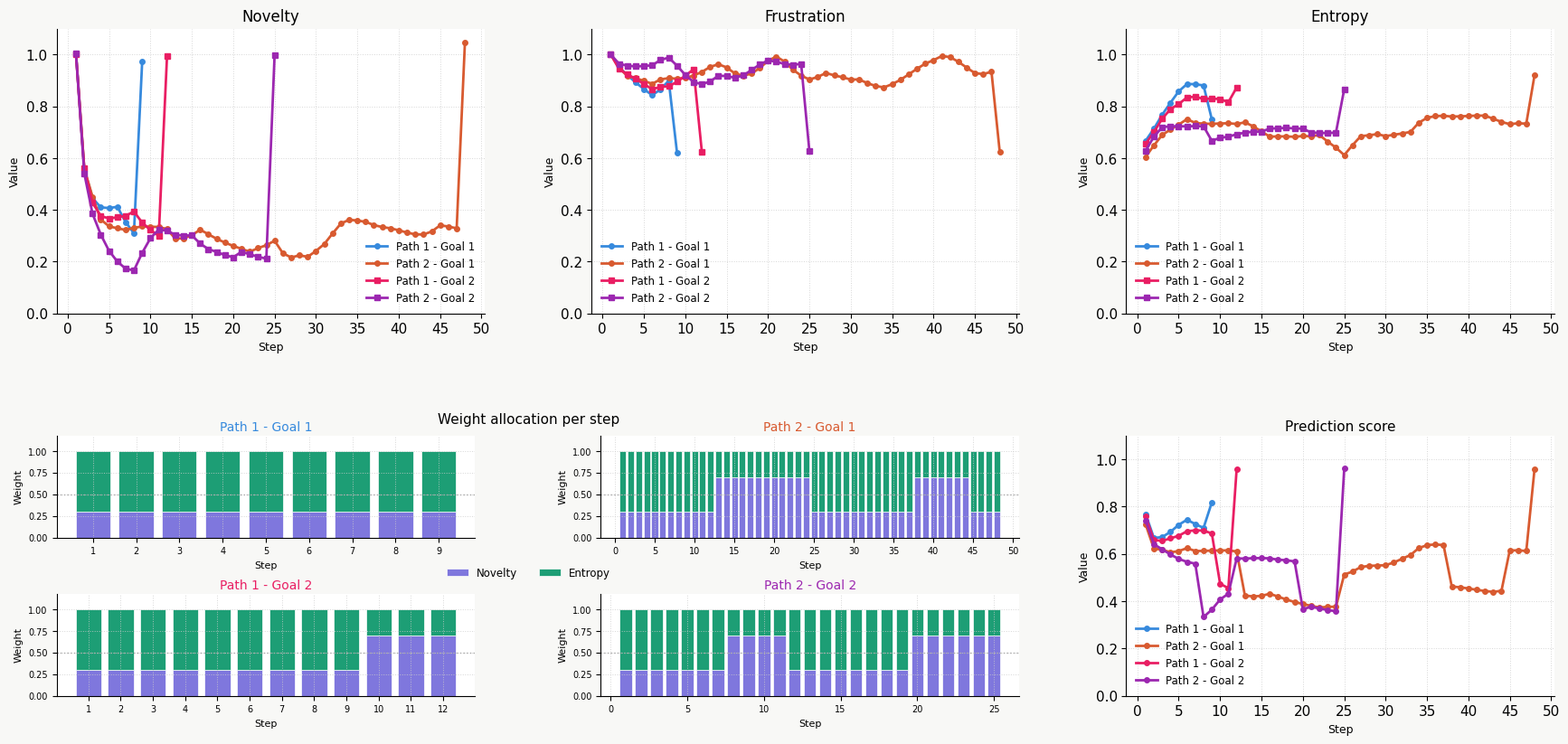

Generate this figure with matplotlib:
import numpy as np
import matplotlib.pyplot as plt
import matplotlib.patches as mpatches
from matplotlib.gridspec import GridSpec
from matplotlib.ticker import MultipleLocator
from matplotlib.lines import Line2D

path1_raw = [
    (1.004929720992887, 1.0, 0.6669401992833665, [0.33876612, 0.37078061, 0.29766648, 0.]),
    (0.5584623415794739, 0.9511204111784628, 0.7134309563891577, [0.2719773, 0.33721701, 0.3606712, 0.]),
    (0.4452177415234652, 0.920278789762731, 0.7674611488413158, [0.19168628, 0.34047377, 0.42040849, 0.]),
    (0.409714319024015, 0.8928658515449179, 0.8138923716625478, [0.12439446, 0.34381103, 0.48322634, 0.]),
    (0.4070634363533238, 0.8665639309196175, 0.8578970902646089, [0.05867355, 0.3651172, 0.54432078, 0.]),
    (0.41194774898874725, 0.8430032735403441, 0.8863014472358148, [0.00748228, 0.38627644, 0.60420343, 0.]),
    (0.3529989054448944, 0.8653760234693029, 0.8856485724320096, [0.00883253, 0.39083668, 0.60300679, 0.]),
    (0.30964973425412234, 0.8989877895839832, 0.8806467740807998, [0.01504751, 0.398719, 0.60331477, 0.]),
    (0.9738923422665492, 0.6215107373416948, 0.7499606582867637, [9.50319207e-04, 3.89268523e-01, 6.02200124e-01, 1.00000000e+00]),
]

path2_raw = [
    (1.004422928507697, 1.0, 0.6048605876633627, [0.33941795, 0.42072013, 0.2915456, 0.]),
    (0.5593723962557321, 0.9498059422320272, 0.649059446763678, [0.28097588, 0.36786476, 0.35374374, 0.]),
    (0.45058902536154144, 0.9164981090388394, 0.6891021195209961, [0.21518402, 0.32104759, 0.41973204, 0.]),
    (0.36299257185484063, 0.9087473118330849, 0.7105917572153818, [0.22966272, 0.32284759, 0.46419165, 0.]),
    (0.33628814867450674, 0.8984875798747047, 0.7292987092185981, [0.21305437, 0.31648063, 0.51720893, 0.]),
    (0.3291577521230437, 0.8870588735260114, 0.7506918728737254, [0.24140107, 0.31001272, 0.57729245, 0.]),
    (0.3224676943752106, 0.9040961955828841, 0.7359096371176774, [0.26417207, 0.26001146, 0.6040827, 0.]),
    (0.33071929501921354, 0.9089718476930573, 0.7330694204572225, [0.30152059, 0.23001172, 0.64121308, 0.]),
    (0.3360265043425753, 0.9066830250309333, 0.7323942369318667, [0.32121961, 0.19912982, 0.67167877, 0.]),
    (0.3350435471958595, 0.9092711377355395, 0.7337435848237658, [0.32703403, 0.16396933, 0.68840319, 0.]),
    (0.3340050024609091, 0.9191349518449589, 0.734748400517454, [0.33871385, 0.15327413, 0.71779222, 0.]),
    (0.3260263779888338, 0.9328010781165081, 0.7319051022458739, [0.36032905, 0.16143821, 0.73943118, 0.]),
    (0.28865989754527815, 0.9524322995703824, 0.7381415929067102, [0.32587142, 0.15346523, 0.72497797, 0.]),
    (0.29040098514774915, 0.9625688012413851, 0.7228252420614554, [0.35520197, 0.11141812, 0.70142758, 0.]),
    (0.3018755989999138, 0.950425979673155, 0.7032653078231137, [0.33594005, 0.056265, 0.65271432, 0.]),
    (0.3236588876638697, 0.9267839770822244, 0.6828860848316409, [0.33526496, 0.00700965, 0.61577498, 0.]),
    (0.30583378768216735, 0.9183060147481134, 0.6839388622908601, [0.34726293, 0.00844347, 0.61295539, 0.]),
    (0.28837059623898487, 0.9266690044622565, 0.6839018417426314, [0.34836977, 0.009998, 0.6101356, 0.]),
    (0.27366583661666244, 0.9478891625157809, 0.6822504862776972, [0.33585634, 0.00832858, 0.60969525, 0.]),
    (0.26082587031925003, 0.9758157685115771, 0.6854817087748662, [0.35152287, 0.01037259, 0.61716937, 0.]),
    (0.2495757390976564, 0.9925189967769059, 0.6843106419451441, [0.34077867, 0.00684867, 0.62055136, 0.]),
    (0.23841296152334637, 0.9726361944412486, 0.6890445902291732, [0.39604305, 0.05790476, 0.62064179, 0.]),
    (0.25229220288361104, 0.9415672791058454, 0.6638746397780264, [0.45228995, 0.11717998, 0.62548014, 0.]),
    (0.2636791290493747, 0.9188329519858324, 0.6402919396624512, [0.48105238, 0.1545897, 0.60223396, 0.]),
    (0.28079660592642136, 0.9035838512284351, 0.6117362804441536, [0.50689806, 0.19454359, 0.5749539, 0.]),
    (0.2326667760799223, 0.9135193676303169, 0.6500025587423528, [0.43961381, 0.13249765, 0.55875974, 0.]),
    (0.21613254575041327, 0.928864155146851, 0.6848042485384369, [0.37181241, 0.07366256, 0.55796839, 0.]),
    (0.22456379369381266, 0.9195315854453123, 0.6882975465232094, [0.33218734, 0.10570001, 0.50928498, 0.]),
    (0.21877376083949926, 0.9124465304687411, 0.6926393578513491, [0.32435355, 0.13063377, 0.50338939, 0.]),
    (0.2414929369127425, 0.9034275066697955, 0.6849595773428927, [0.26054786, 0.16657389, 0.47555395, 0.]),
    (0.2680197130819674, 0.9038790247559494, 0.6902172988270285, [0.19173456, 0.21238266, 0.48037111, 0.]),
    (0.30858165572793184, 0.8895705991374586, 0.6951216142179669, [0.14176773, 0.27909429, 0.47435681, 0.]),
    (0.3468658724572604, 0.878764676200335, 0.7012235449710804, [0.10571294, 0.34554753, 0.49780444, 0.]),
    (0.3618363300717583, 0.8731829088828883, 0.7364230428360867, [0.11774044, 0.40543989, 0.53007225, 0.]),
    (0.35906237204406627, 0.885727232634755, 0.7556254918165528, [0.14180407, 0.4332602, 0.55230938, 0.]),
    (0.35369527448275656, 0.9024224582983245, 0.7622203738735022, [0.18828803, 0.45955557, 0.53336943, 0.]),
    (0.341408067655921, 0.9234878798784679, 0.7636464438922761, [0.18563087, 0.45493743, 0.53454033, 0.]),
    (0.3336201715726698, 0.9452456356658511, 0.7605423926377654, [0.18153963, 0.45382916, 0.52600238, 0.]),
    (0.32895782816170444, 0.9649238868961948, 0.7613886429797683, [0.18938628, 0.46232841, 0.53183134, 0.]),
    (0.32119573423204284, 0.9785266457546825, 0.7627261688701695, [0.19055038, 0.46324914, 0.53586103, 0.]),
    (0.31243181332665226, 0.994353058178215, 0.7641492101868863, [0.18461045, 0.45990521, 0.53402273, 0.]),
    (0.3054528493714444, 0.9903974138864335, 0.7641230218732019, [0.17013073, 0.45196249, 0.54381586, 0.]),
    (0.3050353660319522, 0.9720112809871588, 0.7521958702834868, [0.12530905, 0.42333286, 0.55473104, 0.]),
    (0.31689701758688416, 0.9496512554824631, 0.7399105409037411, [0.07861545, 0.39308611, 0.56638843, 0.]),
    (0.34033350022114295, 0.9283462973268862, 0.731201712732296, [0.03123204, 0.36671222, 0.59043648, 0.]),
    (0.3358223347147507, 0.9246054196779784, 0.7344647284369681, [0.03146747, 0.37075746, 0.60098696, 0.]),
    (0.3288089408946826, 0.9334512531913732, 0.7333128383584213, [0.03024275, 0.36761218, 0.60074782, 0.]),
    (1.0481567326332988, 0.6238824378885244, 0.9207556362902176, [0.00455428, 0.342543, 0.59885225, 1.]),
]

path3_raw = [
    (1.0008914183098634, 1.0, 0.6552883470868729, [0.42336657, 0.41067411, 0.23554548, 0.]),
    (0.5602373103819331, 0.9442322615769352, 0.7008869475524191, [0.38369075, 0.33779082, 0.31007077, 0.]),
    (0.4271879354862725, 0.9237430873607074, 0.7518899208728759, [0.3702851, 0.27881397, 0.35422114, 0.]),
    (0.37675964634948256, 0.9061552349154192, 0.7893246539187944, [0.40053234, 0.2201432, 0.39317039, 0.]),
    (0.36654024777383676, 0.8864774790436971, 0.8088798220454374, [0.43140673, 0.17001192, 0.44583984, 0.]),
    (0.3715036467699921, 0.866118738778953, 0.8343590309498878, [0.42173075, 0.11363878, 0.49772505, 0.]),
    (0.37697361420709513, 0.8751406396764769, 0.8371347702662829, [0.46571555, 0.08651424, 0.55039158, 0.]),
    (0.39379184768281406, 0.8774280881984186, 0.8285855462745942, [0.41943428, 0.01193582, 0.57815892, 0.]),
    (0.35088655320788226, 0.8947549546198688, 0.8299816795207969, [0.42157758, 0.00997004, 0.57668735, 0.]),
    (0.32214917182688435, 0.9182165359667753, 0.8280872946470951, [0.4227359, 0.00719386, 0.5843624, 0.]),
    (0.2999578599554942, 0.9430597634915028, 0.8159172776001837, [0.45246387, 0.04523242, 0.60815615, 0.]),
    (0.9935514306232628, 0.6252779224564695, 0.8725230160777228, [0.41524748, 0.0047068, 0.58115525, 1.]),
]

path4_raw = [
    (1.0043029419142873, 1.0, 0.6286159940749073, [0.35547992, 0.36278743, 0.3039012, 0.]),
    (0.5411403654858244, 0.9644699530687463, 0.6827174073939545, [0.317571, 0.30282274, 0.29981622, 0.]),
    (0.38513293896272494, 0.9570584456563843, 0.7194808627694186, [0.32813274, 0.26794472, 0.31713743, 0.]),
    (0.30423174158407196, 0.9541513899145052, 0.7228062933006234, [0.33210838, 0.25872587, 0.33982541, 0.]),
    (0.2414957336349513, 0.9557562750975165, 0.7229566933431598, [0.32946516, 0.26243178, 0.33612157, 0.]),
    (0.20039285444074997, 0.9584001627346853, 0.722804907189663, [0.33076202, 0.26773853, 0.33252337, 0.]),
    (0.1729166649738141, 0.9791093241951205, 0.7236512093470948, [0.33109288, 0.26641509, 0.33603357, 0.]),
    (0.16608458465756742, 0.9882233059888424, 0.7229945803888347, [0.33222847, 0.25648552, 0.35383255, 0.]),
    (0.23407210809006104, 0.9570343406234498, 0.6669368088337608, [0.25755686, 0.20137011, 0.40055947, 0.]),
    (0.29087395512251024, 0.9214325049018184, 0.6783244633762545, [0.20116536, 0.15958837, 0.45199928, 0.]),
    (0.32396186787825937, 0.8940615989583928, 0.6828320489099747, [0.16622951, 0.14901507, 0.51044208, 0.]),
    (0.31972278572430174, 0.8855043911080245, 0.692050815382075, [0.18553876, 0.13417198, 0.54590995, 0.]),
    (0.3037568903718689, 0.8959603801129057, 0.6985666076300912, [0.23485064, 0.09144297, 0.53729148, 0.]),
    (0.30080299660799986, 0.9182146770863163, 0.7018938645755438, [0.27989772, 0.04540702, 0.507359, 0.]),
    (0.30165836969246435, 0.9170723950109162, 0.7022717259663198, [0.32366368, 0.01769919, 0.48017046, 0.]),
    (0.26992345623307273, 0.9105064734430285, 0.7141397799412951, [0.361946, 0.05651148, 0.46613668, 0.]),
    (0.24848960595373543, 0.9192629616466178, 0.7152000203647508, [0.35662513, 0.0652362, 0.46668413, 0.]),
    (0.23769471280640175, 0.9401800768722989, 0.716680457290917, [0.36614103, 0.06649668, 0.46445061, 0.]),
    (0.22520452618410028, 0.961484900484282, 0.7147563017622257, [0.36033702, 0.06140806, 0.46350166, 0.]),
    (0.21702195412405895, 0.9773267728492951, 0.7138340089468294, [0.36103241, 0.05616147, 0.46461435, 0.]),
    (0.238135294537866, 0.9726937548047707, 0.6989331558790137, [0.31666615, 0.00802144, 0.48471328, 0.]),
    (0.22852227708894501, 0.9631912837805904, 0.6973694788899704, [0.30328871, 0.00929889, 0.48746066, 0.]),
    (0.21890995078404532, 0.9605928633357761, 0.6967194691372836, [0.30807423, 0.00626253, 0.47952335, 0.]),
    (0.21160302697648717, 0.9639345991575486, 0.6985076889983289, [0.30803709, 0.00567075, 0.48643954, 0.]),
    (0.9994482754142866, 0.6262685774035108, 0.8663914987081403, [0.31260521, 0.00446532, 0.4850313, 1.]),
]

# ── Parse ────────────────────────────────────────────────────────────────────
# Odstraněno načítání bodů (pts), protože už nejsou potřeba pro výpočet vzdálenosti
def parse(raw):
    nov  = np.array([r[0] for r in raw])
    frus = np.array([r[1] for r in raw])
    entr = np.array([r[2] for r in raw])
    return nov, frus, entr

nov1, frus1, entr1 = parse(path1_raw)
nov2, frus2, entr2 = parse(path2_raw)
nov3, frus3, entr3 = parse(path3_raw)
nov4, frus4, entr4 = parse(path4_raw)

def compute(nov, frus, entr, window=5):
    n = len(nov)

    w_nov = np.zeros(n)
    w_um  = np.zeros(n)
    modes = []

    hist = []
    curr_w_nov = 0.3
    curr_w_um  = 0.7
    curr_mode  = "um"

    for i in range(n):
        hist.append(frus[i])
        if len(hist) > window:
            hist.pop(0)

        if len(hist) == window:
            diffs = np.diff(hist)

            if np.all(diffs > 0):
                curr_mode = "novelty"
                curr_w_nov = 0.7
                curr_w_um  = 0.3

            elif np.all(diffs < 0):
                curr_mode = "um"
                curr_w_nov = 0.3
                curr_w_um  = 0.7

        w_nov[i] = curr_w_nov
        w_um[i]  = curr_w_um
        modes.append(curr_mode)

    pred = w_nov * nov + w_um * entr
    return w_nov, w_um, modes, pred


wn1, wu1, md1, pred1 = compute(nov1, frus1, entr1)
wn2, wu2, md2, pred2 = compute(nov2, frus2, entr2)
wn3, wu3, md3, pred3 = compute(nov3, frus3, entr3)
wn4, wu4, md4, pred4 = compute(nov4, frus4, entr4)


steps = np.arange(1, len(nov1) + 1)

# ── Colour palette ────────────────────────────────────────────────────────────
C1   = '#378ADD'
C2   = '#D85A30'
CNOV = '#7F77DD'
CUM  = '#1D9E75'

colors = [C1, C2, '#E91E63', '#9C27B0'] 
labels = ['Path 1 - Goal 1', 'Path 2 - Goal 1', 'Path 1 - Goal 2', 'Path 2 - Goal 2']
markers = ['o-', 'o-', 's-', 's-']

max_len = max(len(nov1), len(nov2), len(nov3), len(nov4))
all_steps = np.arange(1, max_len + 1)

# ── Figure layout ─────────────────────────────────────────────────────────────
plt.rcParams.update({
    'font.family':       'DejaVu Sans',
    'font.size':         11,
    'axes.titlesize':    13,
    'axes.labelsize':    11,
    'axes.spines.top':   False,
    'axes.spines.right': False,
    'axes.facecolor':    'white',
    'figure.facecolor':  '#F8F8F6',
    'grid.color':        '#CCCCCC',
    'grid.linestyle':    ':',
    'grid.linewidth':    0.7,
    'grid.alpha':        0.8,
    'legend.framealpha': 0,
    'legend.edgecolor':  'none',
    'legend.fontsize':   10,
})
fig = plt.figure(figsize=(18, 9), facecolor='#F8F8F6')

# Použití dvou oddělených GridSpec usnadní zarovnání 3 grafů nahoře a 2 dole
gs_top = GridSpec(1, 3, figure=fig, left=0.05, right=0.97, top=0.90, bottom=0.55, wspace=0.25)
gs_bot = GridSpec(1, 3, figure=fig, left=0.05, right=0.97, top=0.40, bottom=0.08, wspace=0.25)

PANEL_BG = 'white'
GRID_KW  = dict(color='#CCCCCC', linestyle=':', linewidth=0.7, alpha=0.8)

def style(ax):
    ax.set_facecolor(PANEL_BG)
    ax.spines[['top', 'right']].set_visible(False)
    ax.grid(**GRID_KW)
    ax.set_xticks(all_steps)
    ax.xaxis.set_major_locator(MultipleLocator(5))


# ── Row 0: Novelty / Frustration / Entropy ────────────────────────────────────
metrics = [
    ('Novelty',     [nov1, nov2, nov3, nov4]),
    ('Frustration', [frus1, frus2, frus3, frus4]),
    ('Entropy',     [entr1, entr2, entr3, entr4]),
]

for col, (title, data_list) in enumerate(metrics):
    ax = fig.add_subplot(gs_top[0, col])
    ax.set_ylabel('Value', fontsize=9)
    # Projdeme všechny cesty v seznamu
    for i, d in enumerate(data_list):
        # Vytvoříme kroky odpovídající délce konkrétní cesty
        path_steps = np.arange(1, len(d) + 1)
        ax.plot(path_steps, d, markers[i], color=colors[i], lw=2, ms=4, label=labels[i], zorder=3)
        
    ax.set_title(title, fontsize=12, fontweight='500', pad=6)
    ax.set_xlabel('Step', fontsize=9)
    ax.set_ylim(0, 1.1)
    style(ax)

    ax.legend(fontsize=8.5, framealpha=0)

# # ── Row 1: Weight allocation | Prediction score ──────────────────────────────
# # Weight allocation (gs_bot[0, 0])
# ax_w = fig.add_subplot(gs_bot[0, 0])
# W = 0.34
# for path_idx, (wn, wu, md, xoff) in enumerate(
#         [(wn1, wu1, md1, -W/2), (wn2, wu2, md2, +W/2)]):
#     col   = C1 if path_idx == 0 else C2
#     hatch = None if path_idx == 0 else '//'
#     xs = steps + xoff
#     ax_w.bar(xs, wn, W, color=CNOV,
#              alpha=0.82 if path_idx == 0 else 0.52,
#              hatch=hatch, edgecolor='white', linewidth=0.5)
#     ax_w.bar(xs, wu, W, bottom=wn, color=CUM,
#              alpha=0.82 if path_idx == 0 else 0.52,
#              hatch=hatch, edgecolor='white', linewidth=0.5)

# ax_w.axhline(0.5, color='#aaa', ls=':', lw=1)
# ax_w.set_ylim(0, 1.18)
# ax_w.set_title('Weight allocation per step',
#                fontsize=11, fontweight='500', pad=6)
# ax_w.set_xlabel('Step', fontsize=9)
# ax_w.set_ylabel('Weight', fontsize=9)
# style(ax_w)
# legend_handles = [
#     mpatches.Patch(color=CNOV, label='Novelty'),
#     mpatches.Patch(color=CUM, label='Entropy'),
#     mpatches.Patch(facecolor='lightgray', edgecolor='black', label='Path 1'),
#     mpatches.Patch(facecolor='lightgray', edgecolor='black', hatch='//', label='Path 2'),
# ]
# ax_w.legend(handles=legend_handles, fontsize=8.5, ncol=2, framealpha=0, loc='upper left')
# ax_w = fig.add_subplot(gs_bot[0, 0:2])

# # Pro 4 cesty musíme zúžit sloupce a nastavit 4 různé posuny (offsets)
# W = 0.2
# offsets = [-0.3, -0.1, 0.1, 0.3]
# paths_weights = [
#     (wn1, wu1), 
#     (wn2, wu2), 
#     (wn3, wu3), 
#     (wn4, wu4)
# ]
# # Různé průhlednosti nebo šrafování, abyste cesty od sebe rozeznal
# alphas = [0.9, 0.6, 0.9, 0.6]
# hatches = [None, None, '//', '//']

# for path_idx, (wn, wu) in enumerate(paths_weights):
#     xoff = offsets[path_idx]
    
#     # OPRAVA: Vytvoříme osu X přesně podle délky aktuální cesty
#     xs = np.arange(1, len(wn) + 1) + xoff
    
#     ax_w.bar(xs, wn, W, color=CNOV,
#              alpha=alphas[path_idx], hatch=hatches[path_idx], 
#              edgecolor='white', linewidth=0.5)
#     ax_w.bar(xs, wu, W, bottom=wn, color=CUM,
#              alpha=alphas[path_idx], hatch=hatches[path_idx], 
#              edgecolor='white', linewidth=0.5)

# ax_w.axhline(0.5, color='#aaa', ls=':', lw=1)
# ax_w.set_ylim(0, 1.18)
# ax_w.set_title('Weight allocation per step', fontsize=11, fontweight='500', pad=6)
# ax_w.set_xlabel('Step', fontsize=9)
# ax_w.set_ylabel('Weight', fontsize=9)
# style(ax_w)

# # Úprava legendy pro 4 cesty
# legend_handles = [
#     mpatches.Patch(color=CNOV, label='Novelty'),
#     mpatches.Patch(color=CUM, label='Entropy'),
#     mpatches.Patch(facecolor='lightgray', edgecolor='black', alpha=0.9, label='Path 1'),
#     mpatches.Patch(facecolor='lightgray', edgecolor='black', alpha=0.6, label='Path 2'),
#     mpatches.Patch(facecolor='lightgray', edgecolor='black', alpha=0.9, hatch='//', label='Path 3'),
#     mpatches.Patch(facecolor='lightgray', edgecolor='black', alpha=0.6, hatch='//', label='Path 4'),
# ]
# ax_w.legend(handles=legend_handles, fontsize=8.5, ncol=2, framealpha=0, loc='upper left')

from matplotlib.gridspec import GridSpecFromSubplotSpec

gs_inner = GridSpecFromSubplotSpec(2, 2, subplot_spec=gs_bot[0, 0:2],
                                   hspace=0.55, wspace=0.3)

paths_weights = [(wn1, wu1), (wn2, wu2), (wn3, wu3), (wn4, wu4)]
legend_handles_w = None

for idx, (wn, wu) in enumerate(paths_weights):
    row, col = divmod(idx, 2)
    ax_w = fig.add_subplot(gs_inner[row, col])

    xs = np.arange(1, len(wn) + 1)

    b1 = ax_w.bar(xs, wn, color=CNOV, edgecolor='white', linewidth=0.5, label='Novelty')
    b2 = ax_w.bar(xs, wu, bottom=wn, color=CUM, edgecolor='white', linewidth=0.5, label='Entropy')

    ax_w.axhline(0.5, color='#aaa', ls=':', lw=1)
    ax_w.set_ylim(0, 1.18)
    labels_title = ['Path 1 - Goal 1', 'Path 2 - Goal 1', 'Path 1 - Goal 2', 'Path 2 - Goal 2']
    ax_w.set_title(labels_title[idx], fontsize=10, fontweight='500',
                   color=colors[idx], pad=4)
    ax_w.set_xlabel('Step', fontsize=8)
    ax_w.set_ylabel('Weight', fontsize=8)
    ax_w.tick_params(labelsize=7)

    # Path 1 (idx=0) a Path 3 (idx=2) → krok 1, ostatní → krok 5
    ax_w.xaxis.set_major_locator(MultipleLocator(1 if idx in (0, 2) else 5))

    ax_w.set_facecolor(PANEL_BG)
    ax_w.spines[['top', 'right']].set_visible(False)
    ax_w.grid(**GRID_KW)

    if idx == 0:
        legend_handles_w = [b1, b2]

# Společný nadpis
fig.text(0.34, 0.415, 'Weight allocation per step',
         ha='center', fontsize=11, fontweight='500')

# Legenda těsně pod nadpisem
fig.legend(handles=legend_handles_w, labels=['Novelty', 'Entropy'],
           loc='upper center', bbox_to_anchor=(0.34, 0.25),
           ncol=2, fontsize=8.5, framealpha=0)

# Prediction score (gs_bot[0, 1])
# ax_p = fig.add_subplot(gs_bot[0, 1])
# paths_preds = [pred1, pred2, pred3, pred4]

# for i, pred in enumerate(paths_preds):
#     # OPRAVA: I tady musíme vytvořit kroky dynamicky
#     xs_pred = np.arange(1, len(pred) + 1)
#     ax_p.plot(xs_pred, pred, marker="o", color=colors[i], lw=2.5, ms=5, label=labels[i], zorder=3)

# ax_p.set_title('Prediction score', fontsize=11, fontweight='500', pad=4)
# ax_p.set_xlabel('Step', fontsize=9)
# ax_p.set_ylabel('Score', fontsize=9)
# ax_p.set_ylim(0, 1.1)
# style(ax_p)
# ax_p.legend(fontsize=8.5, framealpha=0)

# Prediction score (gs_bot[0, 1]) - Přesunuto do spodní řady
# ax_p = fig.add_subplot(gs_bot[0, 1])
# ax_p.plot(steps, pred1, 'o-',  color=C1, lw=2.5, ms=7, label='Path 1', zorder=3)
# ax_p.plot(steps, pred2, 's--', color=C2, lw=2.5, ms=7, label='Path 2', zorder=3)
# ax_p.set_title('Prediction score',
#                fontsize=11, fontweight='500', pad=4)
# ax_p.set_xlabel('Step', fontsize=9)
# ax_p.set_ylabel('Score', fontsize=9)
# ax_p.set_ylim(0, 1.1)
# style(ax_p)
# goal_vline(ax_p)
# ax_p.legend(fontsize=8.5, framealpha=0)
# Prediction score (gs_bot[0, 1])
ax_p = fig.add_subplot(gs_bot[0, 2])

# 1. cesta
x1 = np.arange(1, len(pred1) + 1)
ax_p.plot(x1, pred1, 'o-', color=C1, lw=2, ms=4, label='Path 1 - Goal 1', zorder=3)

# 2. cesta
x2 = np.arange(1, len(pred2) + 1)
ax_p.plot(x2, pred2, 'o-', color=C2, lw=2, ms=4, label='Path 2 - Goal 1', zorder=3)

# 3. cesta
x3 = np.arange(1, len(pred3) + 1)
ax_p.plot(x3, pred3, 'o-', color='#E91E63', lw=2, ms=4, label='Path 1 - Goal 2', zorder=3)

# 4. cesta
x4 = np.arange(1, len(pred4) + 1)
ax_p.plot(x4, pred4, 'o-', color='#9C27B0', lw=2, ms=4, label='Path 2 - Goal 2', zorder=3)

ax_p.set_title('Prediction score', fontsize=11, fontweight='500', pad=4)
ax_p.set_xlabel('Step', fontsize=9)
ax_p.set_ylabel('Value', fontsize=9)
ax_p.set_ylim(0, 1.1)
style(ax_p)
ax_p.legend(fontsize=8.5, framealpha=0)

plt.savefig('path_analysis.png', dpi=300, bbox_inches='tight',
            facecolor=fig.get_facecolor())
plt.show()
